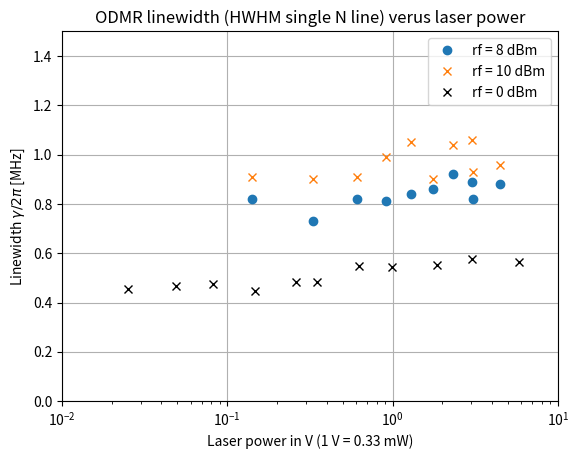
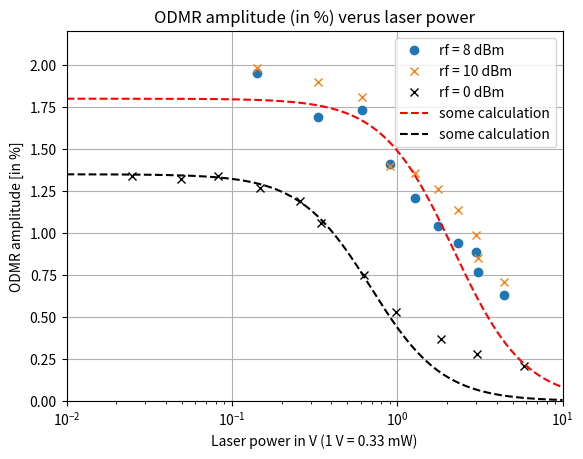

These charts were generated, in order, by the following Python code:
# -*- coding: utf-8 -*-
"""
Created on Wed Dec 10 11:39:22 2025
@author: exter

Program combines measured data (width & amplitudes of ODMR spectra) into plots
"""

import numpy as np
import matplotlib.pyplot as plt

# Create data array: 
# X = optical power(V))
# A = depth (%)
# W = width (MHz))
# Data from page 26 of labjournal Martin 
# Data at 0 dBm rf power
# Also data from 21 November 2025
X1 = (0.048,0.198,0.65,1.32)
A1 = (0.96,0.60,0.38,0.18)
W1 = (0.60, 0.62, 0.74, 0.94)
# Data at 10 dBm rf power
X2 = (0.4,1.47,3.0,4.6,8.7)
A2 = (1.48,0.66,0.63,0.36,0.15)
W2 = (0.94,1.35,1.41,1.59,1.66)

# NEW data (28 jan. 2026) taken at 8 dBm (X3) and 10 dBm (X4)
X3 = (0.142, 0.33, 0.61, 0.91, 1.29, 1.76, 2.33, 3.01, 3.06, 4.45)
A3 = (1.95, 1.69, 1.73, 1.41, 1.21, 1.04, 0.94, 0.89, 0.77, 0.63)
W3 = (0.82, 0.73, 0.82, 0.81, 0.84, 0.86, 0.92, 0.89, 0.82, 0.88)
# Data at 10 dBm rf power
A4 = (1.98, 1.90, 1.81, 1.40, 1.36, 1.26, 1.14, 0.99, 0.85, 0.71)
W4 = (0.91, 0.90, 0.91, 0.99, 1.05, 0.90, 1.04, 1.06, 0.93, 0.96)
# Data at 0 dBm rf power (30 jan. 2026)
X5 = (0.148,0.986, 0.025, 0.049, 0.082, 0.26, 0.348, 0.63, 1.85, 3.03, 5.85)
A5 = (1.27, 0.53, 1.34, 1.32, 1.34, 1.19, 1.06, 0.75, 0.37, 0.28, 0.21)
W5 = (0.447, 0.545, 0.453, 0.469, 0.474, 0.483, 0.484, 0.548, 0.552, 0.575, 0.566)

# Calculated curve based on Eq. (9) in notes
Amax = 1.8
OmegaR = 2*np.pi*1.56/3.16 # 3.16 = \sqrt(10) for 10 dB less rf power
OmegaR2 = OmegaR * OmegaR
x = np.arange(0.01,10,0.01)
Gammap = x # Spin pump rate = x (Vref of laser power)
c = 2
y = Amax/(1+c*Gammap*Gammap/OmegaR2)
Amax2 = 1.35
OmegaR3 = OmegaR2/10 # 0 dBm instead of 10 dBm
y2 = Amax2/(1+c*Gammap*Gammap/OmegaR3)

# Create plot
fig, ax = plt.subplots()
ax.set_title('ODMR linewidth (HWHM single N line) verus laser power')
ax.semilogx(X3,W3, 'o', label='rf = 8 dBm')
ax.semilogx(X3,W4, 'x', label='rf = 10 dBm')
ax.semilogx(X5,W5, 'xk', label='rf = 0 dBm')
ax.set_xlabel("Laser power in V (1 V = 0.33 mW)")
ax.set_xlim(0.01,10)
ax.set_ylim(0,1.5)
ax.set_ylabel("Linewidth $\gamma/2\pi$ [MHz]")
ax.grid(True)
ax.legend()
# ax.tight_layout()

# Create plot
fig, ax = plt.subplots()
ax.set_title('ODMR amplitude (in %) verus laser power')
ax.semilogx(X3,A3, 'o', label='rf = 8 dBm')
ax.semilogx(X3,A4, 'x', label='rf = 10 dBm')
ax.semilogx(X5,A5, 'xk', label='rf = 0 dBm')
ax.semilogx(x,y, 'r', label='some calculation', linestyle = 'dashed')
ax.semilogx(x,y2, 'k', label='some calculation', linestyle = 'dashed')
ax.set_xlabel("Laser power in V (1 V = 0.33 mW)")
ax.set_xlim(0.01,10)
ax.set_ylim(0,2.2)
ax.set_ylabel("ODMR amplitude [in %]")
ax.grid(True)
ax.legend()
